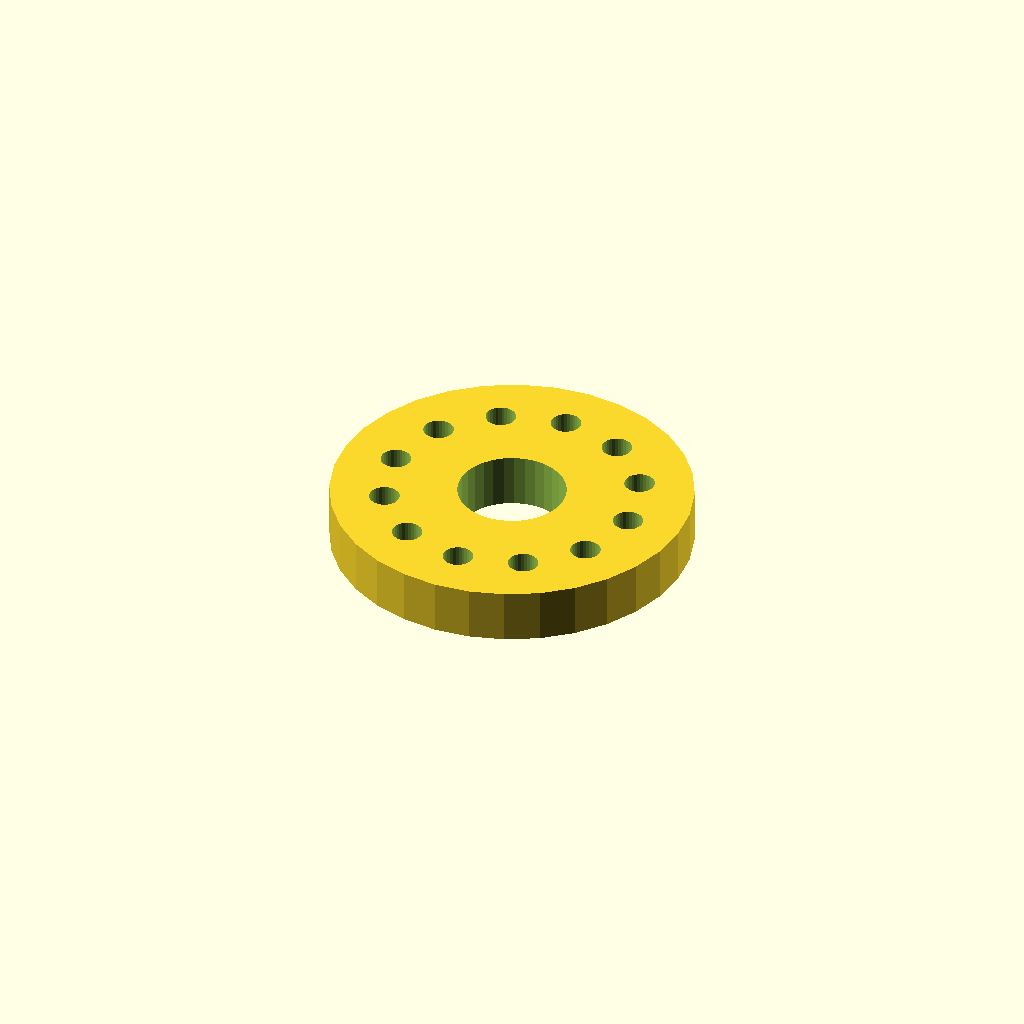
Cell 1: rendered with the file's own defaults.
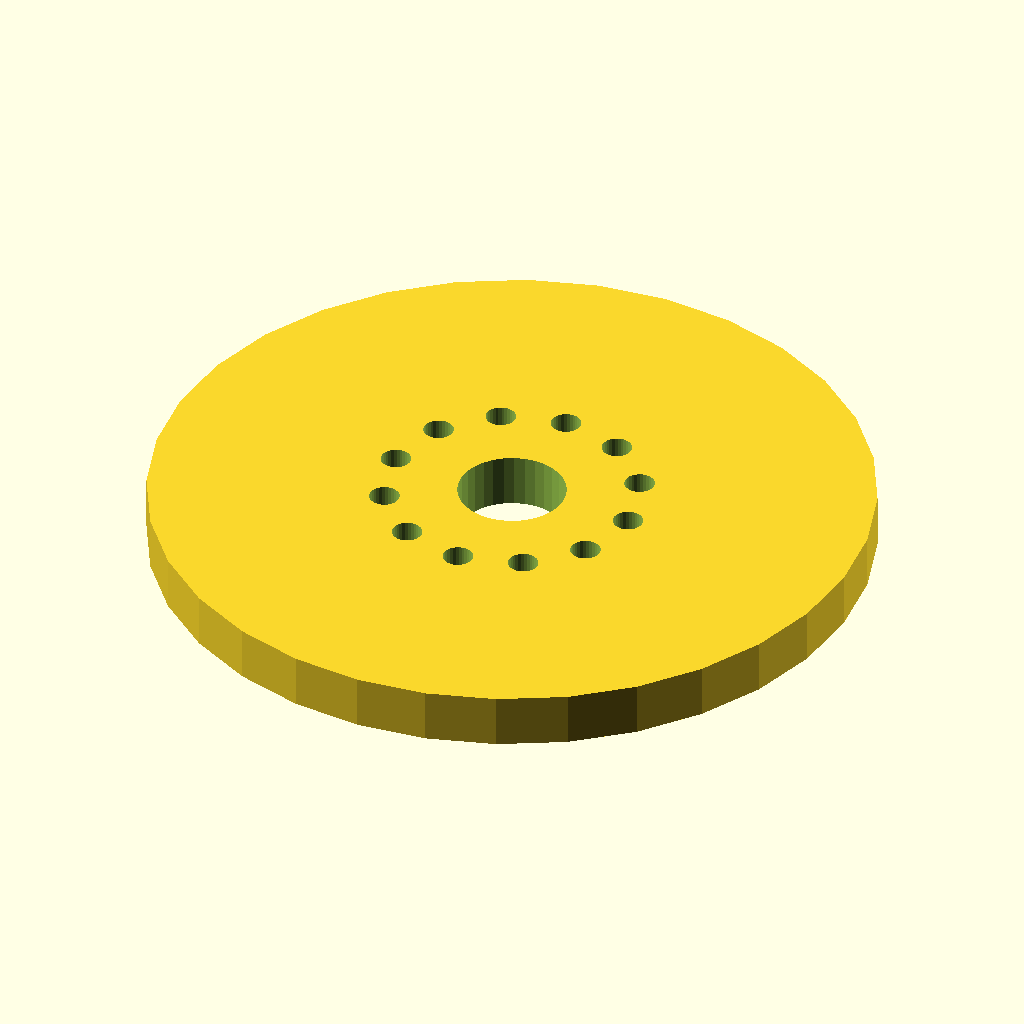
Cell 2 — flange_d set to 200, the other parameters unchanged.
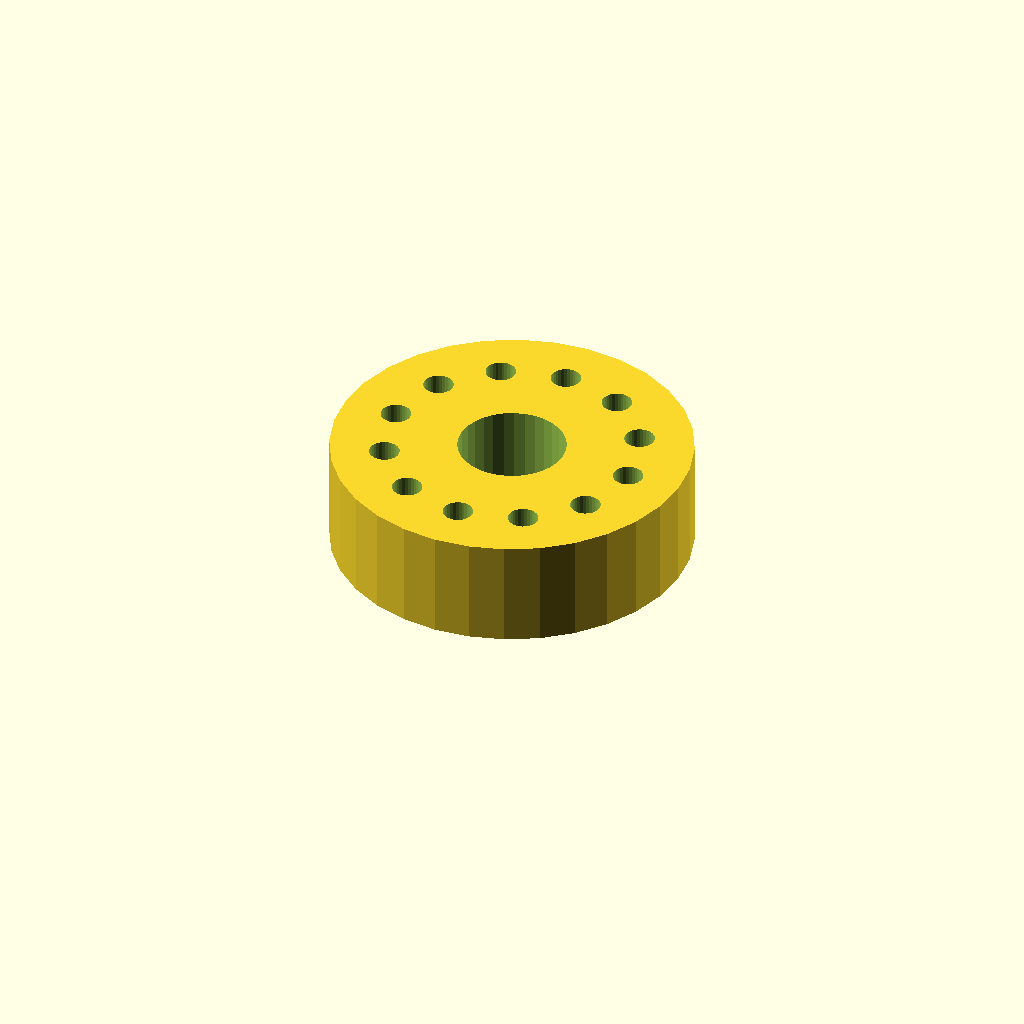
Cell 3: the same model with thickness = 30.
All cells are drawn from one camera (rotation 55°, 0°, 25°, orthographic, colour scheme Cornfield), so only the parameter changes between them.
The OpenSCAD source (optional_data/data/place1/boltcircles/part_0202.scad):
$fn = 32;

// ----------------------------------------------------------------------
// Flange Ø100 x 15
// 12 holes on a Ø70 bolt circle, bolted joints
// ----------------------------------------------------------------------

// --- parameters (mm) ---
flange_d = 100;  // outside diameter of the flange
thickness = 15;  // flange thickness
holes = 12;      // number of bolt holes
pcd = 70;        // bolt circle diameter
start_deg = 60;  // angle of the first hole, from +X
hole_d = 8.4;    // bolt hole diameter
bore_d = 30;     // central through bore
hub_d = 40;      // hub outside diameter
hub_h = 0;       // hub height above the flange face (0 = no hub)

// --- derived feature positions (mm) ---
height = thickness + hub_h;  // = 15   overall height of the part
pcd_r = pcd / 2;             // = 35   bolt circle radius
hole_step = 360 / holes;     // = 30   angular pitch
feature_centers = [
  [pcd_r * cos(start_deg + 0 * hole_step), pcd_r * sin(start_deg + 0 * hole_step)],
  [pcd_r * cos(start_deg + 1 * hole_step), pcd_r * sin(start_deg + 1 * hole_step)],
  [pcd_r * cos(start_deg + 2 * hole_step), pcd_r * sin(start_deg + 2 * hole_step)],
  [pcd_r * cos(start_deg + 3 * hole_step), pcd_r * sin(start_deg + 3 * hole_step)],
  [pcd_r * cos(start_deg + 4 * hole_step), pcd_r * sin(start_deg + 4 * hole_step)],
  [pcd_r * cos(start_deg + 5 * hole_step), pcd_r * sin(start_deg + 5 * hole_step)],
  [pcd_r * cos(start_deg + 6 * hole_step), pcd_r * sin(start_deg + 6 * hole_step)],
  [pcd_r * cos(start_deg + 7 * hole_step), pcd_r * sin(start_deg + 7 * hole_step)],
  [pcd_r * cos(start_deg + 8 * hole_step), pcd_r * sin(start_deg + 8 * hole_step)],
  [pcd_r * cos(start_deg + 9 * hole_step), pcd_r * sin(start_deg + 9 * hole_step)],
  [pcd_r * cos(start_deg + 10 * hole_step), pcd_r * sin(start_deg + 10 * hole_step)],
  [pcd_r * cos(start_deg + 11 * hole_step), pcd_r * sin(start_deg + 11 * hole_step)]
];   // bolt hole centres on the pitch circle

// flange disc, every hole and the bore cut straight through
difference() {
  union() {
    cylinder(d = flange_d, h = thickness);
  }
  translate([0, 0, -1]) cylinder(d = bore_d, h = height + 2);  // bore, through
  for (centre = feature_centers)
    translate([centre[0], centre[1], -1]) cylinder(d = hole_d, h = thickness + 2);
}
Parameter table extracted from the source (name, type, default, range or options):
flange_d: number, default 100
thickness: number, default 15
holes: number, default 12
pcd: number, default 70
start_deg: number, default 60
hole_d: number, default 8.4
bore_d: number, default 30
hub_d: number, default 40
hub_h: number, default 0
